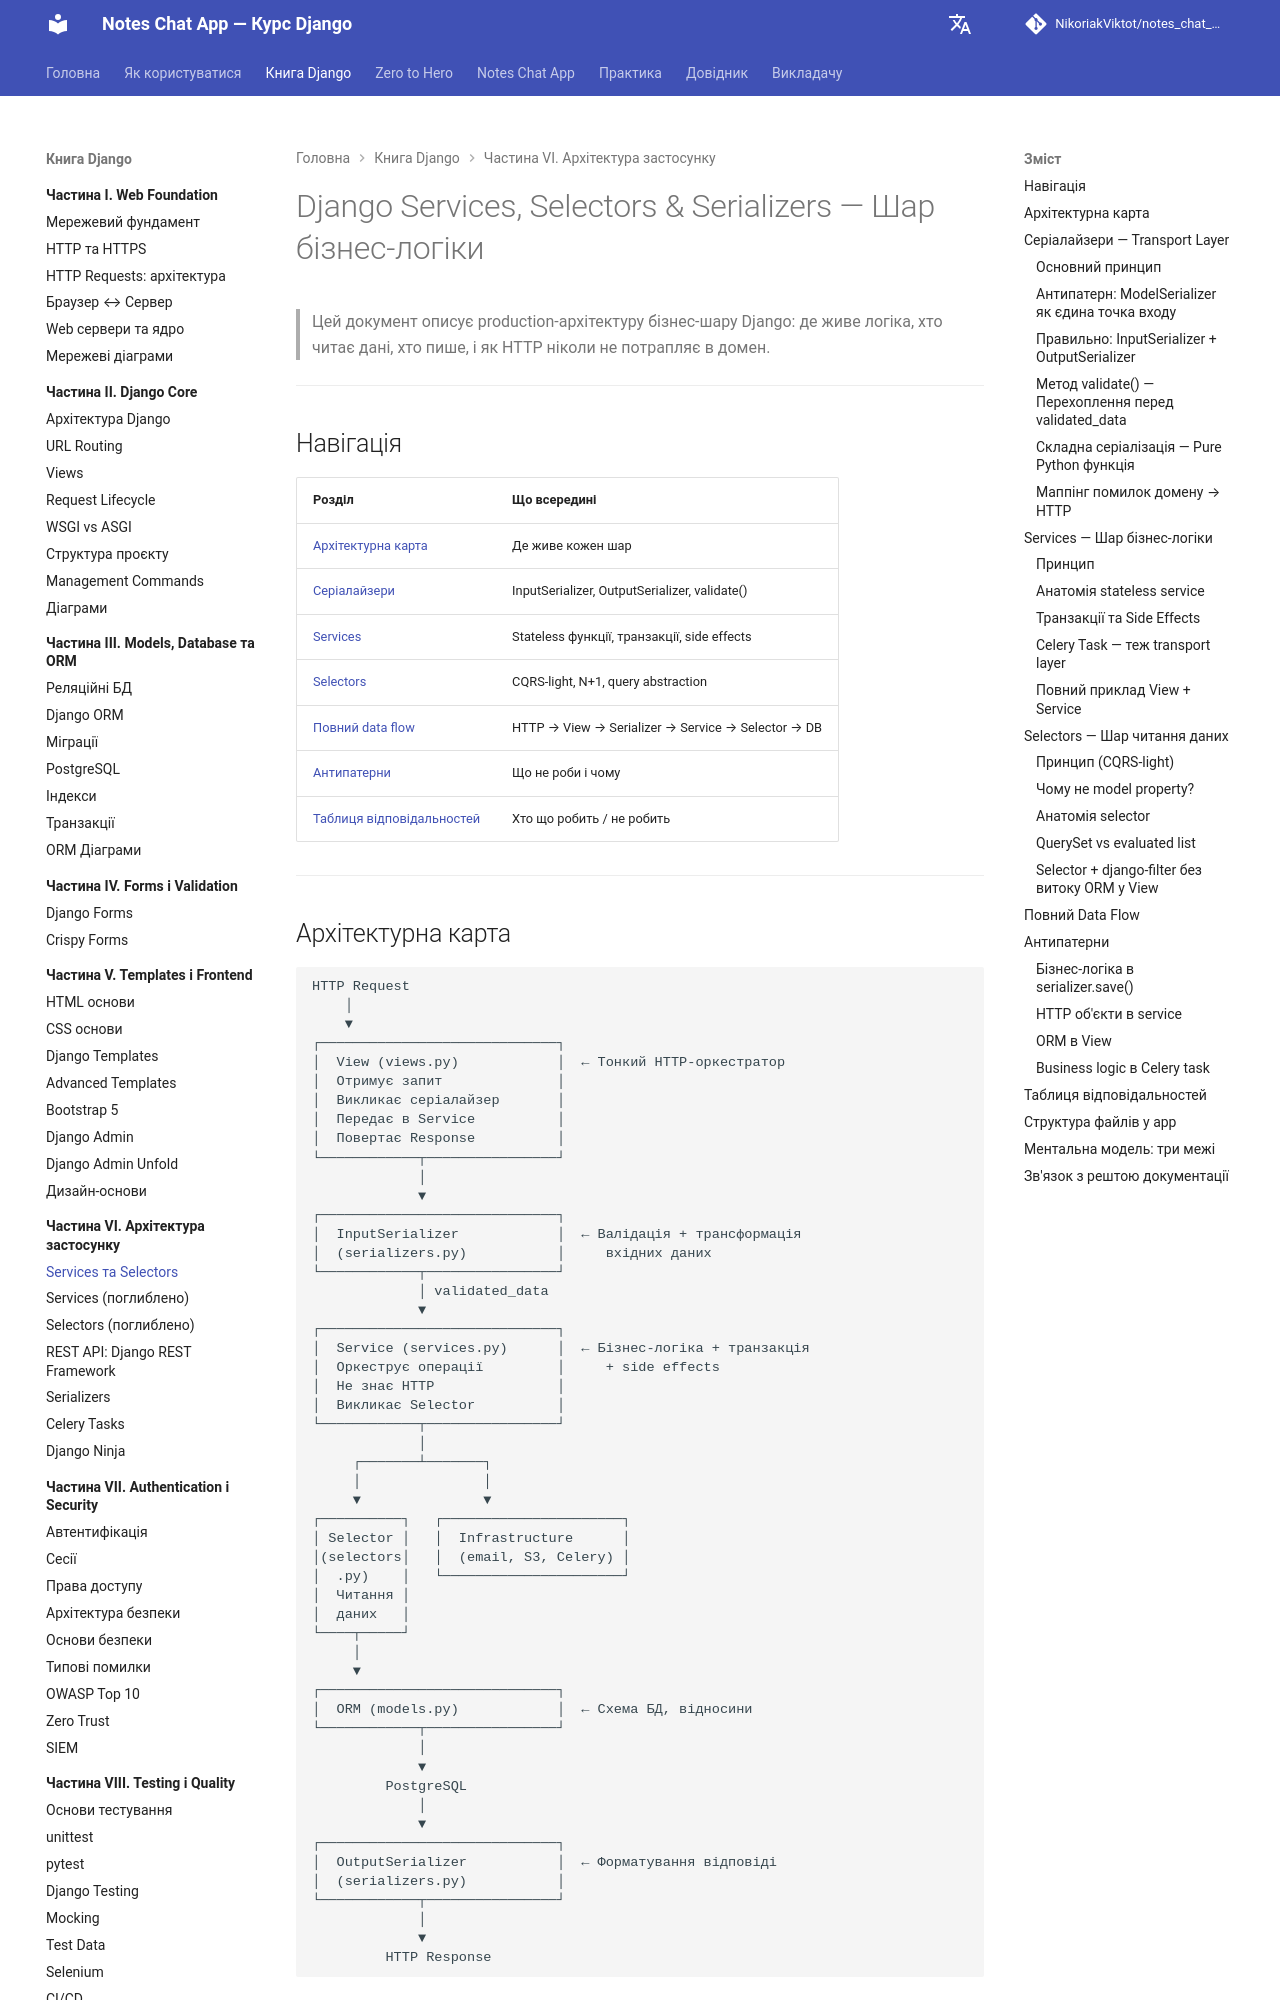

repository: NikoriakViktot/notes_chat_app · page: 06_application_architecture/services_selectors_full/index.html · generator: mkdocs

# Django Services, Selectors & Serializers — Шар бізнес-логіки

> Цей документ описує production-архітектуру бізнес-шару Django:
> де живе логіка, хто читає дані, хто пише, і як HTTP ніколи не потрапляє в домен.

---

## Навігація

| Розділ | Що всередині |
|--------|--------------|
| [Архітектурна карта](#архітектурна-карта) | Де живе кожен шар |
| [Серіалайзери](#серіалайзери--transport-layer) | InputSerializer, OutputSerializer, validate() |
| [Services](#services--шар-бізнес-логіки) | Stateless функції, транзакції, side effects |
| [Selectors](#selectors--шар-читання-даних) | CQRS-light, N+1, query abstraction |
| [Повний data flow](#повний-data-flow) | HTTP → View → Serializer → Service → Selector → DB |
| [Антипатерни](#антипатерни) | Що не роби і чому |
| [Таблиця відповідальностей](#таблиця-відповідальностей) | Хто що робить / не робить |

---

## Архітектурна карта

```
HTTP Request
    │
    ▼
┌─────────────────────────────┐
│  View (views.py)            │  ← Тонкий HTTP-оркестратор
│  Отримує запит              │
│  Викликає серіалайзер       │
│  Передає в Service          │
│  Повертає Response          │
└────────────┬────────────────┘
             │
             ▼
┌─────────────────────────────┐
│  InputSerializer            │  ← Валідація + трансформація
│  (serializers.py)           │     вхідних даних
└────────────┬────────────────┘
             │ validated_data
             ▼
┌─────────────────────────────┐
│  Service (services.py)      │  ← Бізнес-логіка + транзакція
│  Оркеструє операції         │     + side effects
│  Не знає HTTP               │
│  Викликає Selector          │
└────────────┬────────────────┘
             │
     ┌───────┴───────┐
     │               │
     ▼               ▼
┌──────────┐   ┌──────────────────────┐
│ Selector │   │  Infrastructure      │
│(selectors│   │  (email, S3, Celery) │
│  .py)    │   └──────────────────────┘
│  Читання │
│  даних   │
└────┬─────┘
     │
     ▼
┌─────────────────────────────┐
│  ORM (models.py)            │  ← Схема БД, відносини
└────────────┬────────────────┘
             │
             ▼
         PostgreSQL
             │
             ▼
┌─────────────────────────────┐
│  OutputSerializer           │  ← Форматування відповіді
│  (serializers.py)           │
└────────────┬────────────────┘
             │
             ▼
         HTTP Response
```

---

## Серіалайзери — Transport Layer

### Основний принцип

Серіалайзер — це **межа між HTTP і доменом**. Він не знає бізнес-логіки. Він лише:
- приймає сирі HTTP дані → валідує → повертає `validated_data`
- приймає доменні об'єкти → форматує → повертає JSON
